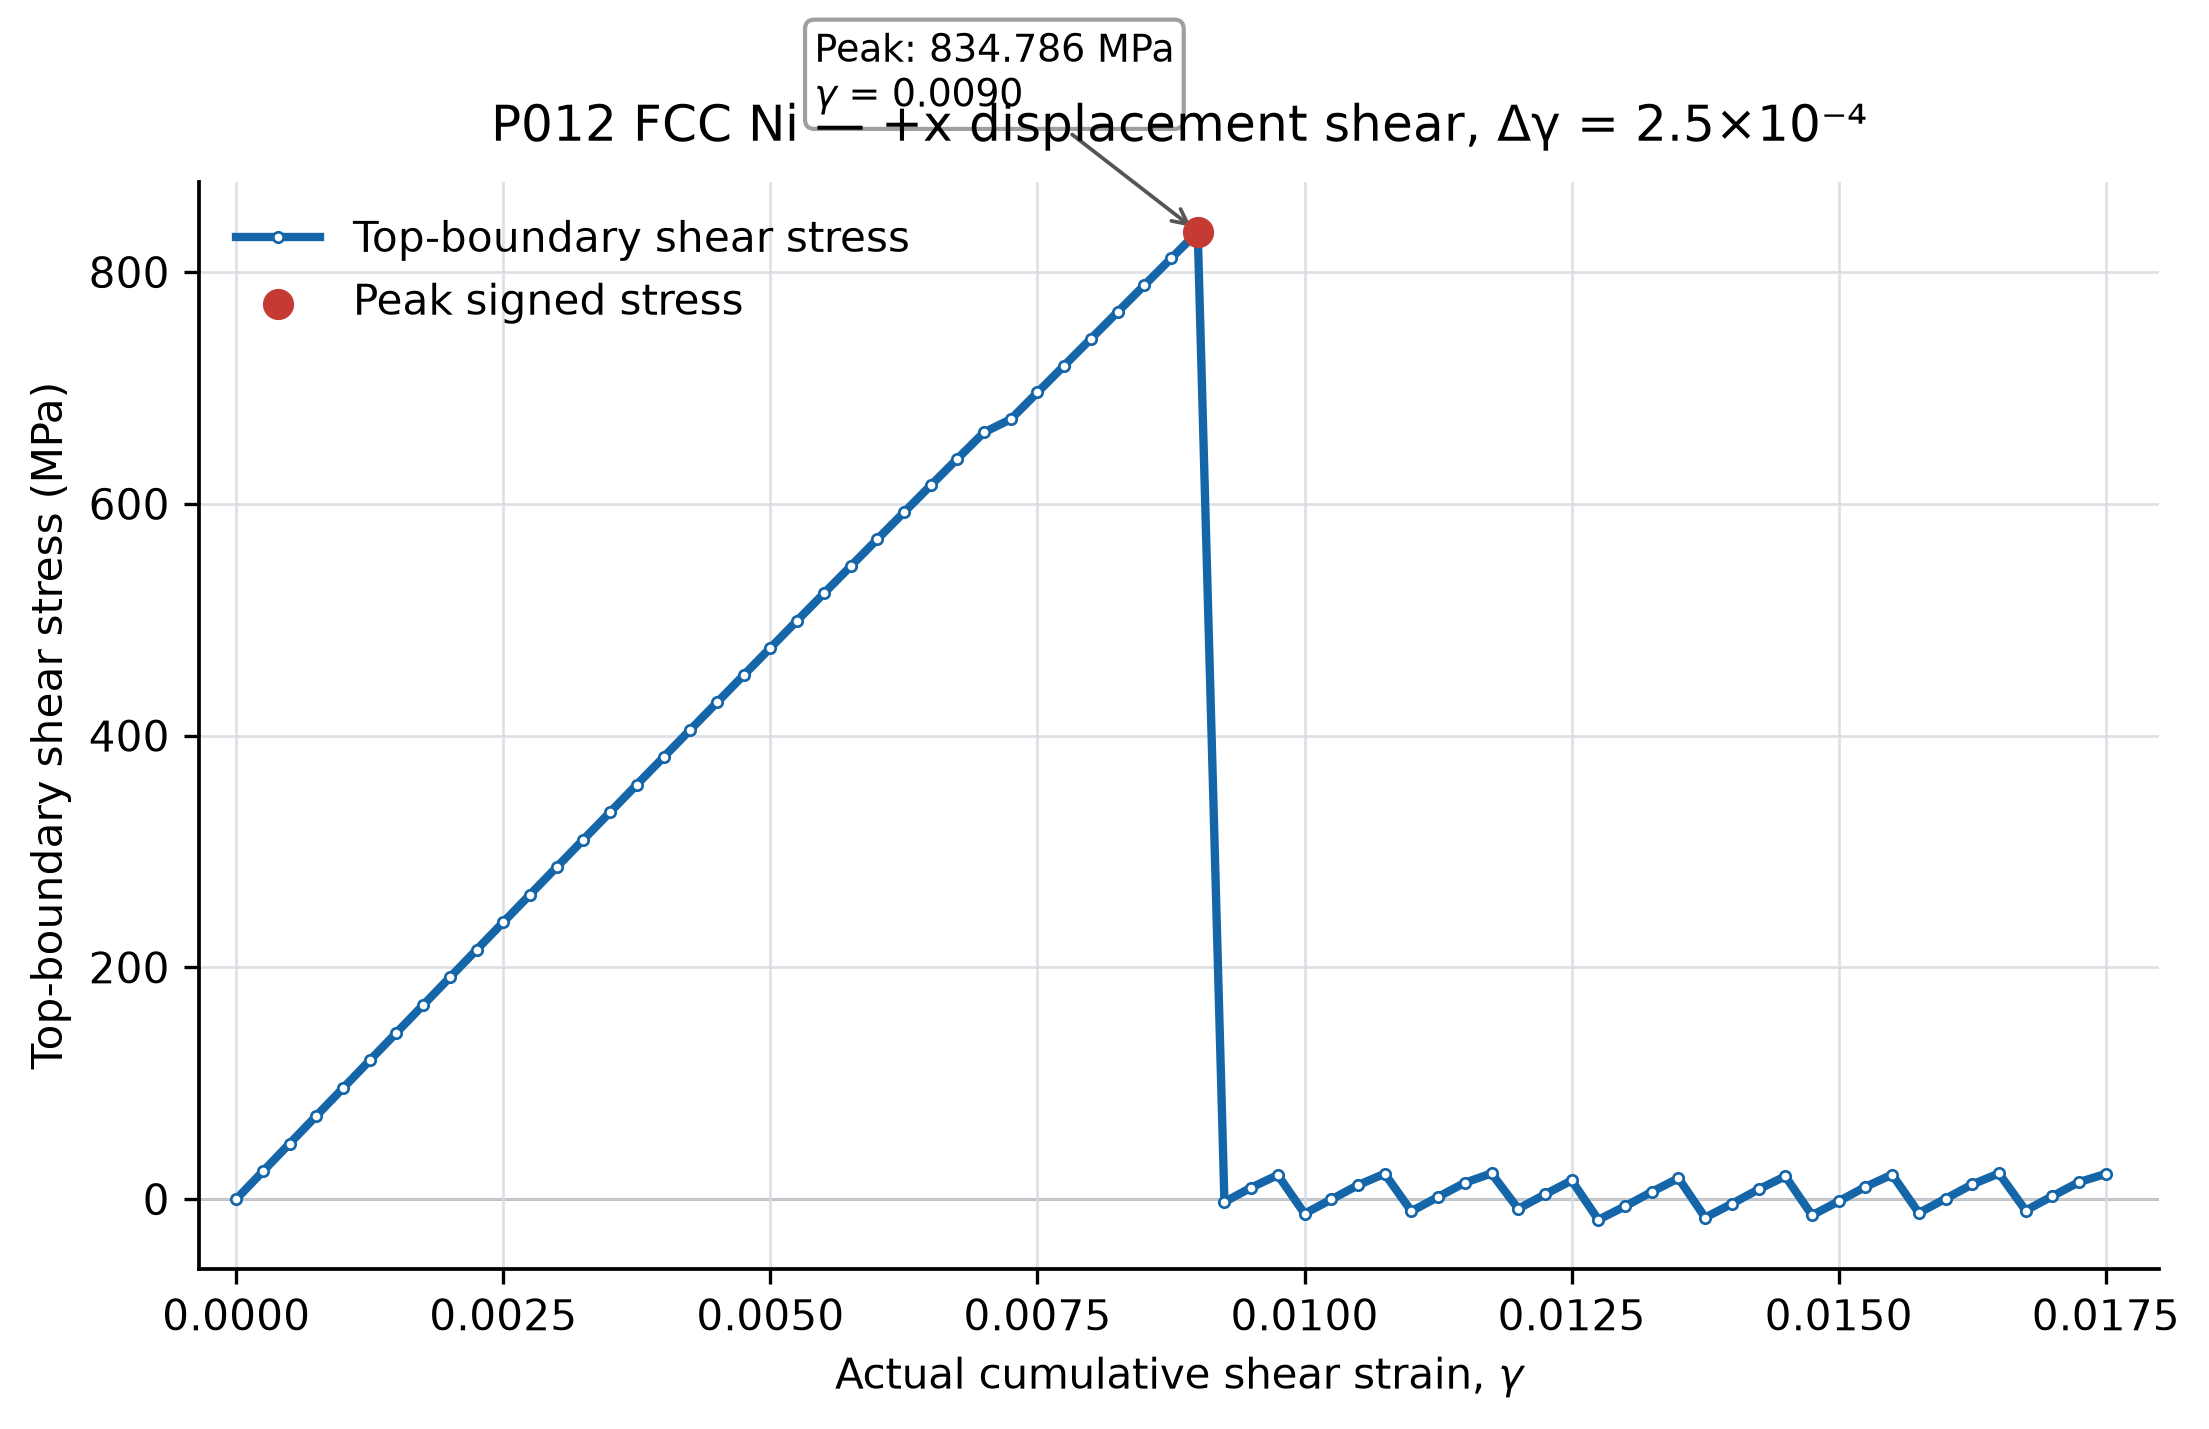

The data file committed next to this chart (first rows):
step, actual_shear_strain, top_shear_stress_mpa, converged
0, 0.0, -0.0007138, True
1, 0.00025, 23.97, True
2, 0.0005, 47.93, True
3, 0.00075, 71.88, True
4, 0.001, 95.81, True
5, 0.00125, 119.7, True
6, 0.0015, 143.6, True
7, 0.00175, 167.5, True
8, 0.002, 191.3, True
9, 0.00225, 215.2, True
10, 0.0025, 239, True
11, 0.00275, 262.8, True
12, 0.003, 286.6, True
13, 0.00325, 310.3, True
14, 0.0035, 334, True
15, 0.00375, 357.7, True
16, 0.004, 381.4, True
17, 0.00425, 405, True
18, 0.0045, 428.6, True
19, 0.00475, 452.2, True
20, 0.005, 475.7, True
21, 0.00525, 499.2, True
22, 0.0055, 522.6, True
23, 0.00575, 546, True
24, 0.006, 569.4, True
25, 0.00625, 592.7, True
26, 0.0065, 615.8, True
27, 0.00675, 638.9, True
28, 0.007, 661.7, True
29, 0.00725, 673, True
30, 0.0075, 696.2, True
31, 0.00775, 719.3, True
32, 0.008, 742.4, True
33, 0.00825, 765.6, True
34, 0.0085, 788.7, True
35, 0.00875, 811.7, True
36, 0.009, 834.8, True
37, 0.00925, -2.511, True
38, 0.0095, 9.944, True
39, 0.00975, 20.79, True
40, 0.01, -12.54, True
41, 0.01025, -0.3161, True
42, 0.0105, 12.06, True
43, 0.01075, 21.96, True
44, 0.011, -10.47, True
45, 0.01125, 1.884, True
46, 0.0115, 14.12, True
47, 0.01175, 22.21, True
48, 0.012, -8.355, True
49, 0.01225, 4.082, True
50, 0.0125, 16.11, True
51, 0.01275, -17.81, True
52, 0.013, -6.208, True
53, 0.01325, 6.271, True
54, 0.0135, 18, True
55, 0.01375, -15.93, True
56, 0.014, -4.037, True
57, 0.01425, 8.442, True
58, 0.0145, 19.72, True
59, 0.01475, -13.96, True
... 11 more rows
